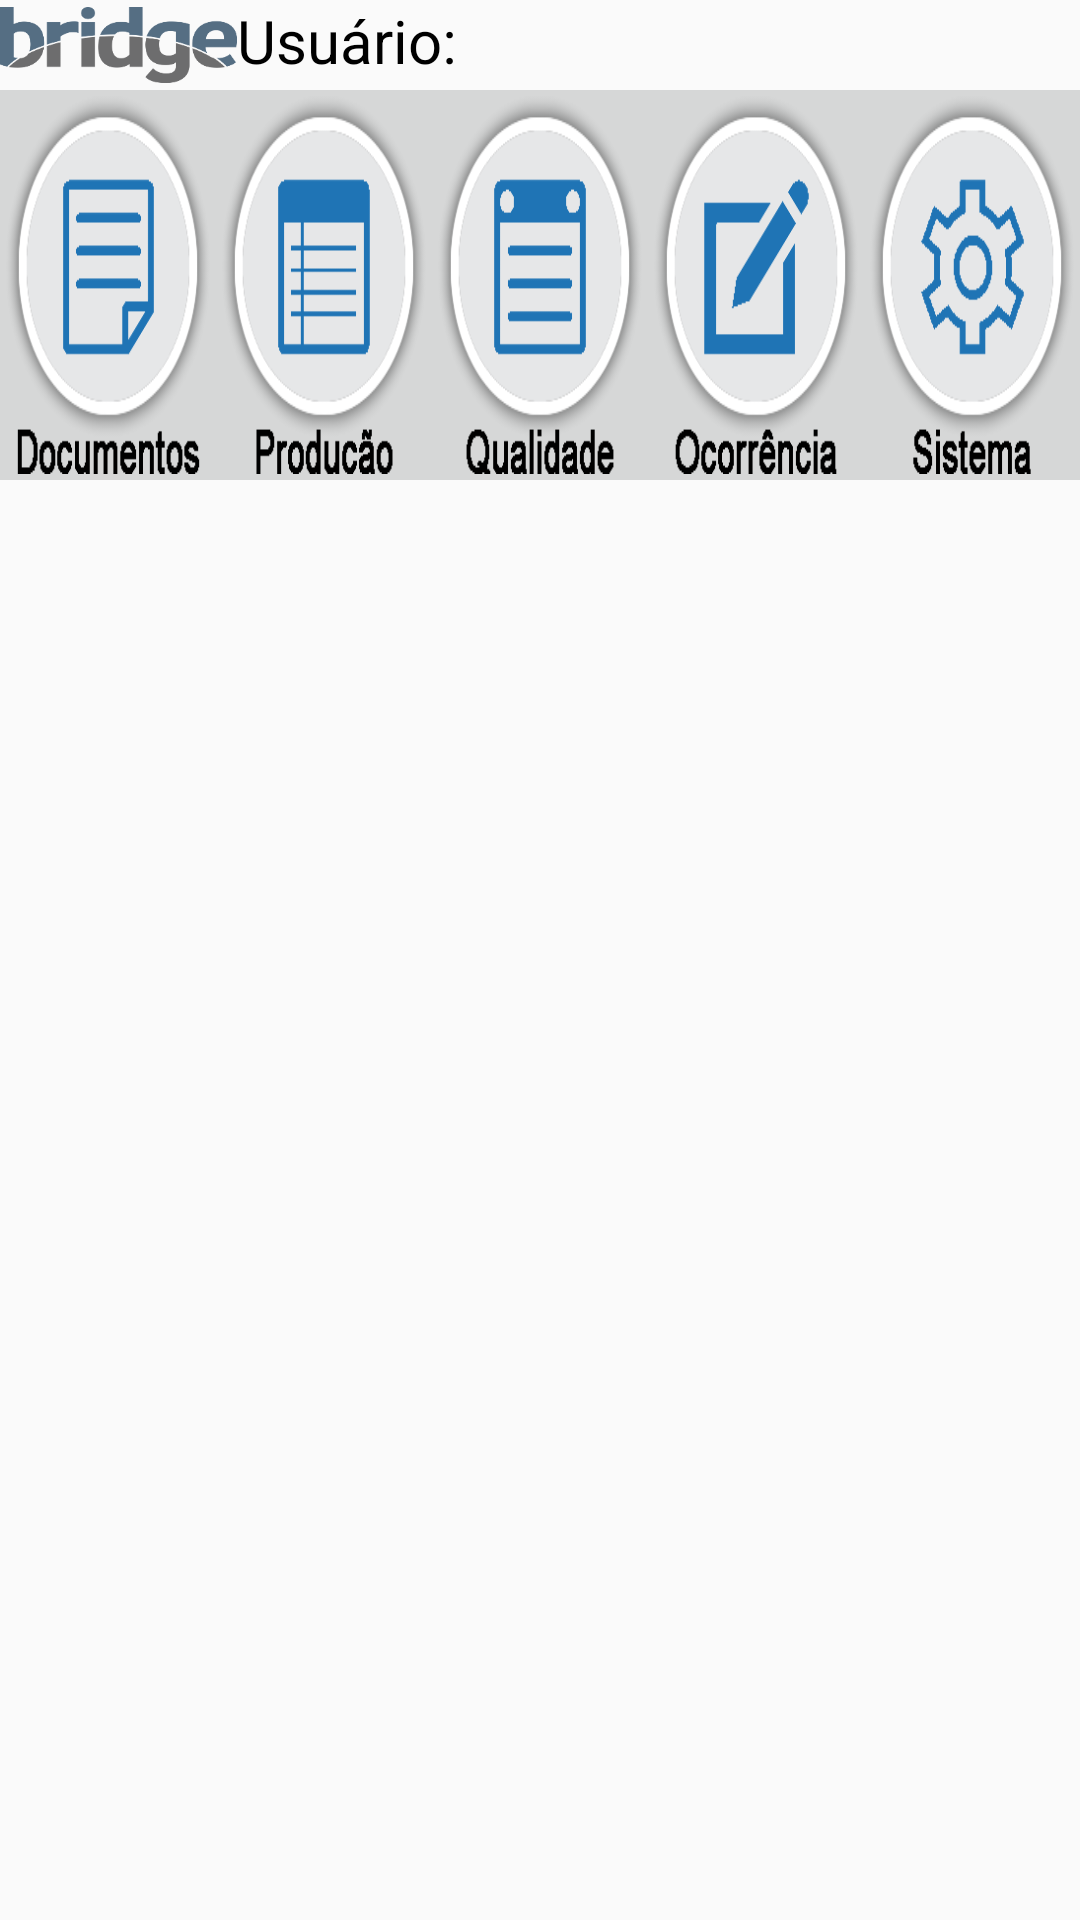

This screen was rendered from an Android layout file. Write that file and the resources it references.
<!-- AndroidManifest.xml: application theme AppTheme3 -->
<!-- res/layout/activity_principal.xml -->
<LinearLayout xmlns:android="http://schemas.android.com/apk/res/android"
    xmlns:tools="http://schemas.android.com/tools"
    android:id="@+id/menuprincipal"
    android:orientation="vertical"
    android:layout_width="match_parent"
    android:layout_height="wrap_content"
    tools:context="com.example.impactit.bridgeengenharia.PrincipalActivity"

    >
    <LinearLayout
        android:orientation="horizontal"
        android:layout_width="match_parent"
        android:layout_height="wrap_content">

        <ImageView
            android:layout_width="79dp"
            android:layout_height="30dp"
            android:id="@+id/imageView3"
            android:src="@drawable/logo_bridge"
            />

        <TextView
            android:layout_width="wrap_content"
            android:layout_height="wrap_content"
            android:text="Usuário:"
            android:id="@+id/textView" />
        <TextView
            android:layout_width="wrap_content"
            android:layout_height="wrap_content"
            android:id="@+id/nomeusuario" />

    </LinearLayout>

    <LinearLayout
        android:orientation="horizontal"
        android:layout_width="match_parent"
        android:layout_height="130dp"
        android:background="@color/button_material_light"

        >

        <ImageButton
            android:layout_width="match_parent"
            android:layout_height="match_parent"
            android:id="@+id/documentos"
            android:src="@drawable/documentos2"
            android:padding="2dp"
            android:scaleType="fitXY"
            android:background="@null"
            android:adjustViewBounds="false"
            android:layout_weight="1"
            android:onClick="documentos"
            />

        <ImageButton
            android:layout_width="match_parent"
            android:layout_height="match_parent"
            android:id="@+id/producao"
            android:src="@drawable/producao2"
            android:padding="2dp"
            android:scaleType="fitXY"
            android:background="@null"
            android:layout_weight="1"
            android:onClick="producao"
            />

        <ImageButton
            android:layout_width="match_parent"
            android:layout_height="match_parent"
            android:id="@+id/qualidade"
            android:src="@drawable/qualidade2"
            android:padding="2dp"
            android:scaleType="fitXY"
            android:background="@null"
            android:layout_weight="1"
            android:onClick="qualidade"
            />
        <ImageButton
            android:layout_width="match_parent"
            android:layout_height="match_parent"
            android:id="@+id/ocorrencia"
            android:src="@drawable/ocorrencia2"
            android:padding="2dp"
            android:scaleType="fitXY"
            android:background="@null"
            android:layout_weight="1"
            android:onClick="ocorrencia"
            />

        <ImageButton
            android:layout_width="match_parent"
            android:layout_height="match_parent"
            android:id="@+id/sistema"
            android:src="@drawable/sistema2"
            android:padding="2dp"
            android:scaleType="fitXY"
            android:background="@null"
            android:layout_weight="1"
            android:onClick="sistema"
            />

    </LinearLayout>


</LinearLayout>
<!-- resources referenced by this layout -->
<resources>
  <!-- drawable documentos2: png bitmap (drawable, 83702 bytes) -->
  <!-- drawable logo_bridge: png bitmap (drawable, 8054 bytes) -->
  <!-- drawable ocorrencia2: png bitmap (drawable, 82042 bytes) -->
  <!-- drawable producao2: png bitmap (drawable, 84171 bytes) -->
  <!-- drawable qualidade2: png bitmap (drawable, 84127 bytes) -->
  <!-- drawable sistema2: png bitmap (drawable, 83865 bytes) -->
  <style name="AppTheme3" parent="Theme.AppCompat.Light.DarkActionBar">
          
          <item name="android:textSize">20dp</item>
          <item name="android:spinnerDropDownItemStyle">@style/StandardSpinner3</item>
          <item name="android:textColor">#000000</item>
      </style>
  <style name="StandardSpinner3" parent="@android:style/Widget.Spinner">
          <item name="android:textSize">20sp</item>
      </style>
</resources>
